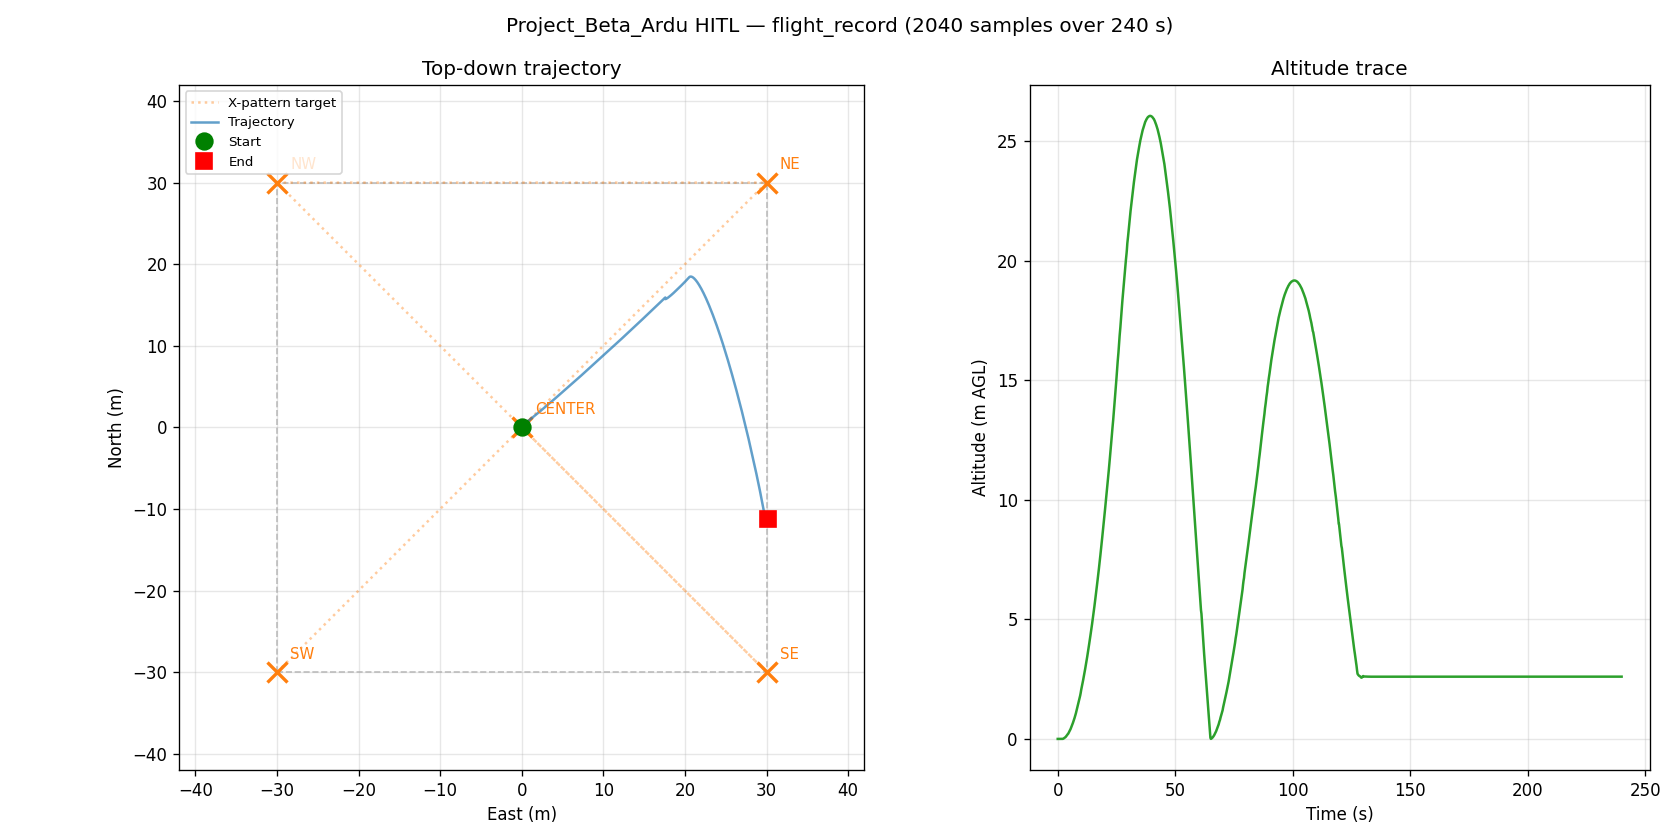

Data behind this chart, as committed beside it:
t_s, n_m, e_m, alt_m, yaw_deg
0.000945, -0.001, -0.002, -0.248, 0.09
0.1019, -0.001, -0.002, -0.248, 0.09
0.2048, -0.001, -0.002, -0.248, 0.09
0.3086, -0.001, -0.002, -0.248, 0.09
0.4121, -0.001, -0.002, -0.248, 0.09
0.5144, -0.001, -0.002, -0.248, 0.09
0.7154, -0.001, -0.002, -0.248, 0.09
0.8179, -0.001, -0.002, -0.248, 0.09
0.9208, -0.001, -0.002, -0.248, 0.09
1.027, -0.001, -0.002, -0.248, 0.09
1.129, -0.001, -0.002, -0.248, 0.09
1.33, -0.001, -0.002, -0.248, 0.09
1.433, -0.001, -0.002, -0.248, 0.09
1.535, -0.001, -0.002, -0.248, 0.09
1.638, -0.001, -0.002, -0.248, 0.09
1.741, -0.001, -0.002, -0.248, 0.09
1.942, -0.001, -0.002, -0.248, 0.09
2.043, -0.001, -0.002, -0.248, 0.09
2.16, -0.001, -0.003, -0.246, 0.09
2.276, -0.0, -0.004, -0.242, 0.01
2.395, -0.0, -0.005, -0.237, 0.01
2.497, -0.0, -0.007, -0.231, 0.0
2.598, 0.0, -0.01, -0.224, 0.08
2.701, 0.0, -0.012, -0.217, 0.12
2.818, 0.0, -0.014, -0.208, 0.2
2.934, 0.001, -0.016, -0.199, 0.21
3.051, 0.001, -0.018, -0.19, 0.26
3.253, 0.001, -0.02, -0.179, 0.22
3.354, 0.001, -0.022, -0.168, 0.21
3.455, 0.001, -0.025, -0.156, 0.13
3.556, 0.001, -0.027, -0.143, 0.12
3.668, 0.001, -0.029, -0.129, 0.06
3.783, 0.001, -0.032, -0.115, 0.1
3.898, 0.002, -0.034, -0.1, 0.09
4.013, 0.002, -0.037, -0.084, 0.16
4.129, 0.002, -0.04, -0.067, 0.16
4.245, 0.002, -0.042, -0.05, 0.22
4.448, 0.002, -0.045, -0.032, 0.19
4.548, 0.002, -0.047, -0.013, 0.21
4.65, 0.002, -0.05, 0.007, 0.15
4.751, 0.002, -0.052, 0.027, 0.15
4.854, 0.002, -0.055, 0.048, 0.1
4.956, 0.003, -0.057, 0.07, 0.12
5.16, 0.003, -0.059, 0.093, 0.09
5.263, 0.003, -0.062, 0.116, 0.13
5.368, 0.003, -0.064, 0.141, 0.12
5.47, 0.003, -0.067, 0.166, 0.17
5.57, 0.003, -0.069, 0.191, 0.16
5.672, 0.003, -0.071, 0.218, 0.19
5.775, 0.003, -0.073, 0.245, 0.17
5.891, 0.003, -0.076, 0.273, 0.18
6.008, 0.003, -0.078, 0.302, 0.15
6.124, 0.003, -0.08, 0.331, 0.16
6.239, 0.003, -0.082, 0.361, 0.14
6.355, 0.004, -0.084, 0.392, 0.15
6.473, 0.003, -0.086, 0.424, 0.13
6.588, 0.004, -0.089, 0.456, 0.14
6.698, 0.004, -0.091, 0.489, 0.13
6.813, 0.004, -0.093, 0.523, 0.14
6.928, 0.004, -0.095, 0.557, 0.14
... 1,980 more rows
